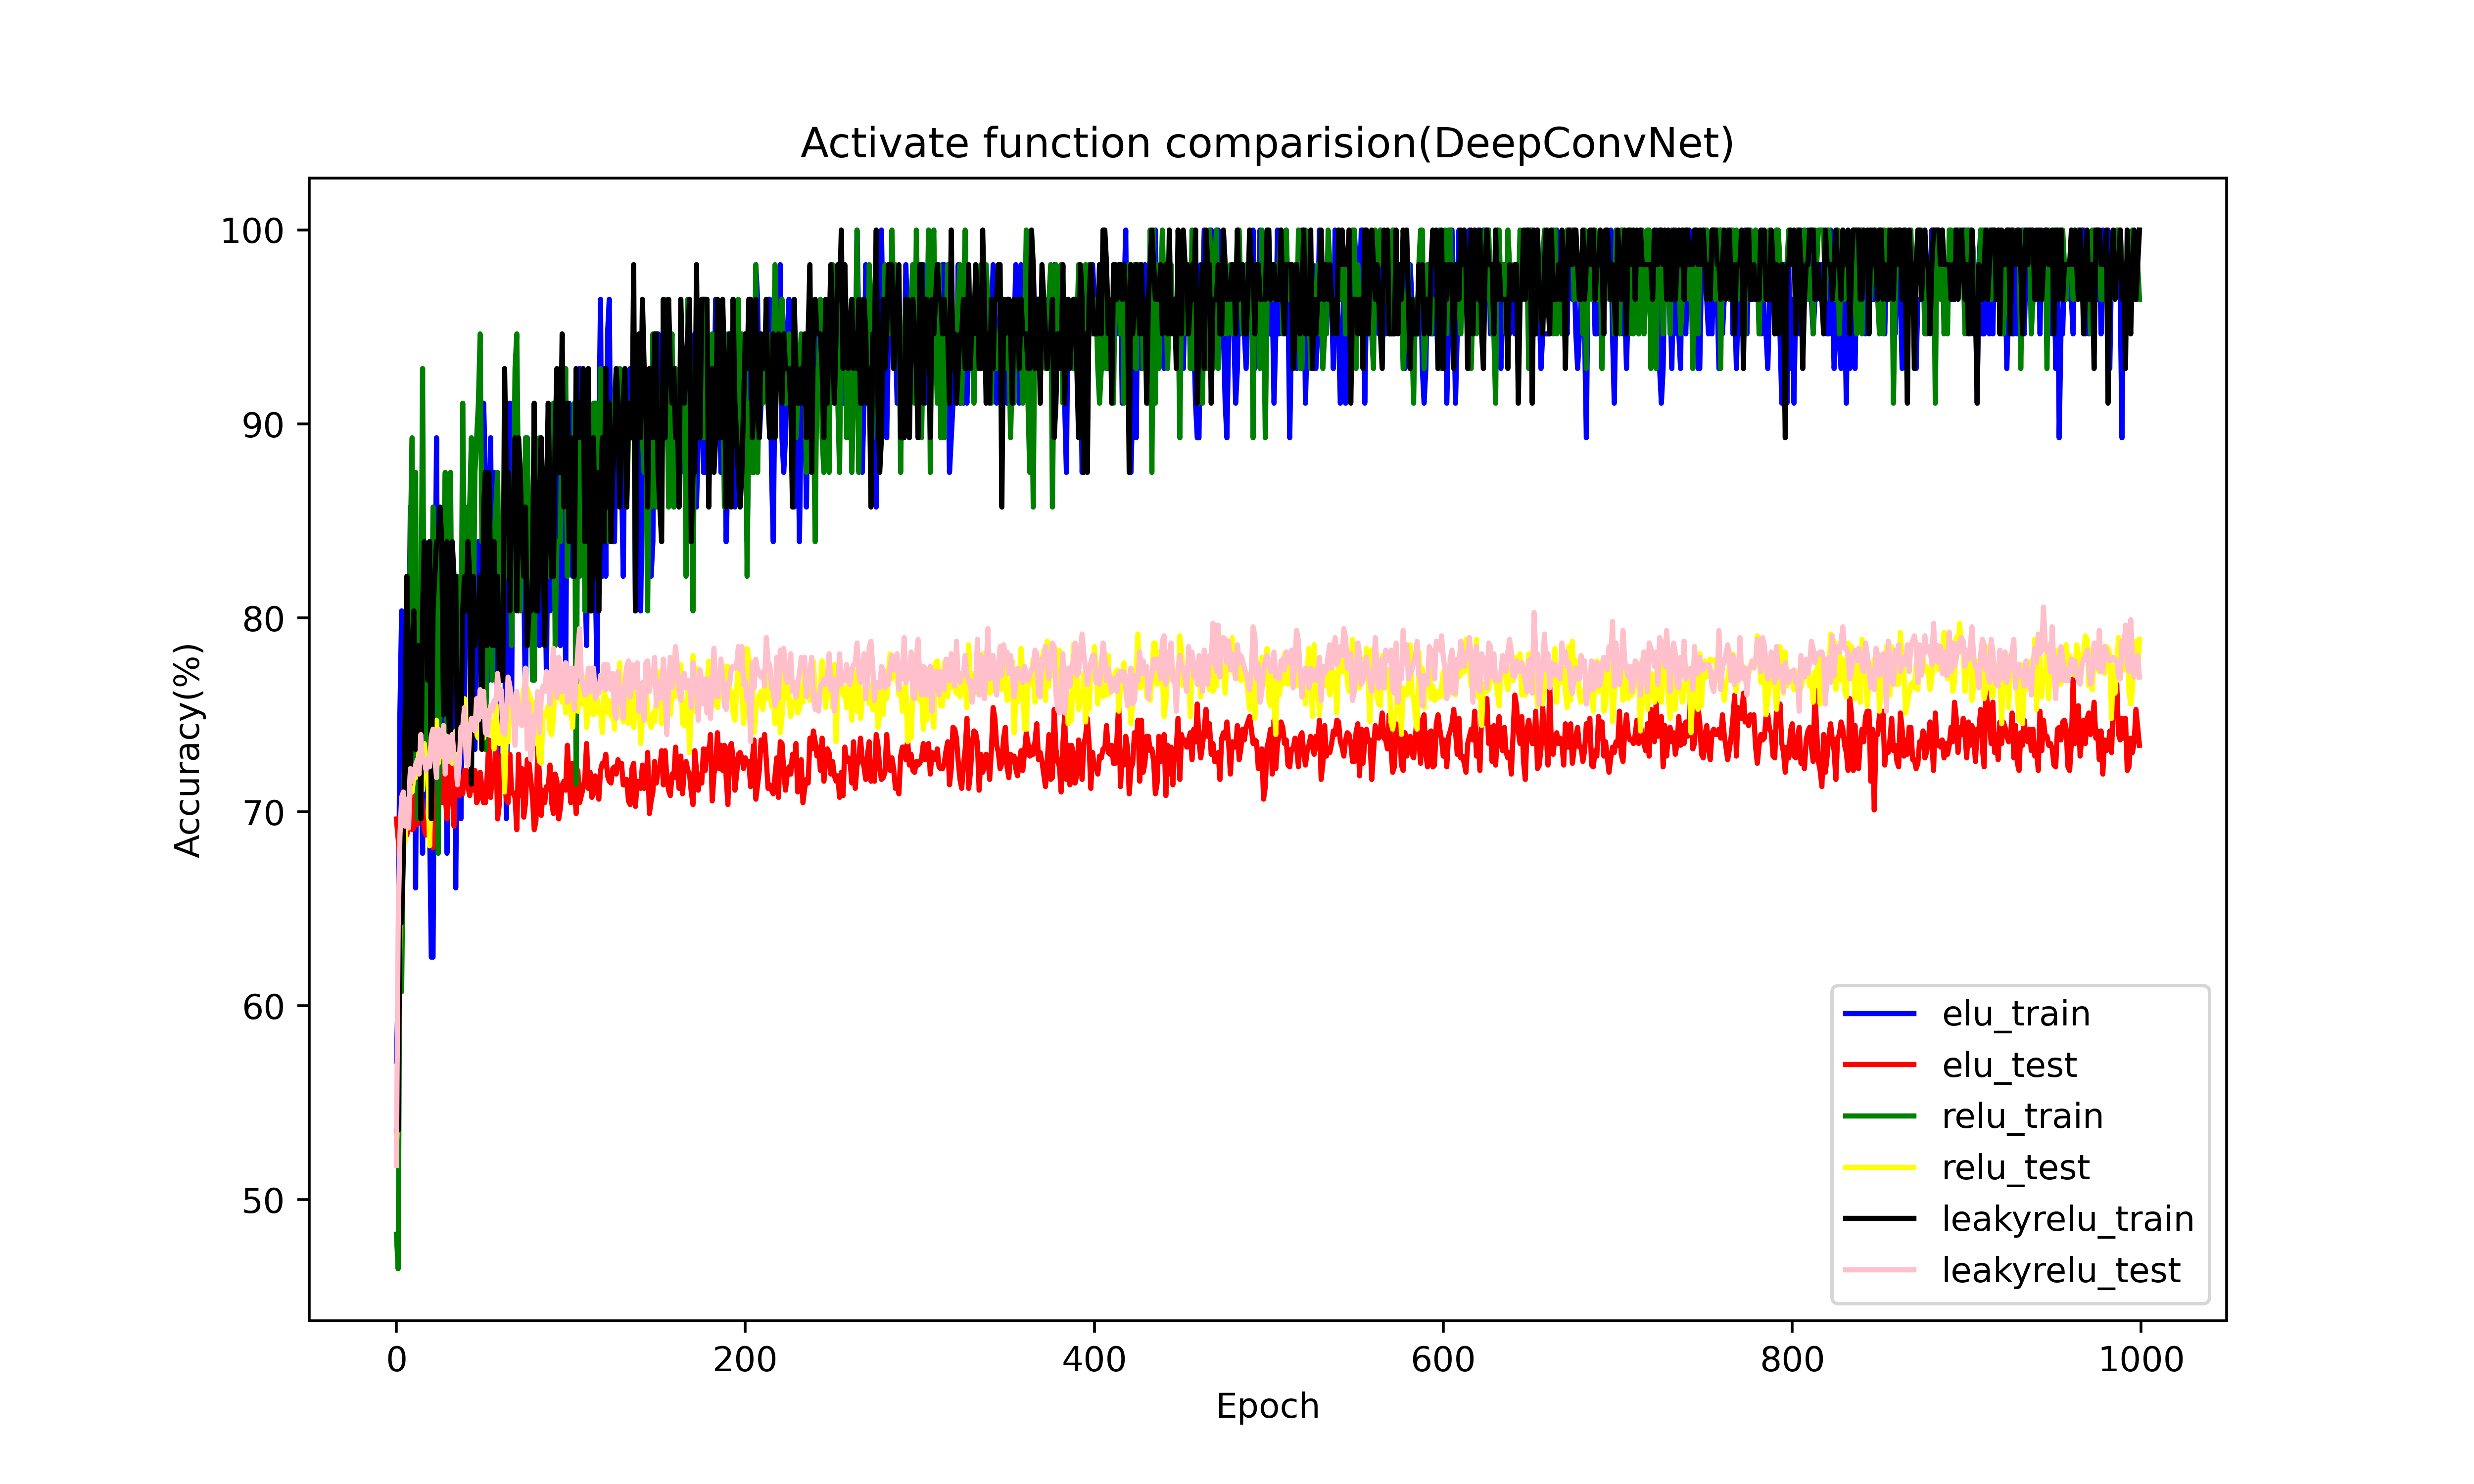

Source code (Python):
import torch
import torch.nn as nn
import torch.optim as optim
import dataloader
import matplotlib.pyplot as plt

# Deep Convolutional Neural Network
class DeepConvNet(nn.Module):
    def __init__(self, mode):
        super(DeepConvNet, self).__init__()
        if mode == "ELU":
            activate_func = nn.ELU(alpha=1.0, inplace=True)
        elif mode == "ReLU":
            activate_func = nn.ReLU(inplace=True)
        elif mode == "LeakyReLU":
            activate_func = nn.LeakyReLU(negative_slope=0.01, inplace=True)

        self.conv1 = nn.Sequential(
            nn.Conv2d(1, 25, (1, 5), stride=(1, 1), padding=(0, 2), bias=True),  # 因為table上有bias，所以這邊也要有
            # second convolutional layer
            nn.Conv2d(25, 25, (2, 1), stride=(1, 1), padding=(0, 0), bias=True),
            nn.BatchNorm2d(25, eps=1e-05, momentum=0.1, affine=True, track_running_stats=True),
            activate_func,
            nn.AvgPool2d(kernel_size=(1, 2), stride=(1, 2), padding=0),
            nn.Dropout(p=0.5)
        )
        self.conv2 = nn.Sequential(
            nn.Conv2d(25, 50, (1, 5), stride=(1, 1), padding=(0, 2), bias=True),
            nn.BatchNorm2d(50, eps=1e-05, momentum=0.1, affine=True, track_running_stats=True),
            activate_func,
            nn.AvgPool2d(kernel_size=(1, 2), stride=(1, 2), padding=0),
            nn.Dropout(p=0.5)
        )
        self.conv3 = nn.Sequential(
            nn.Conv2d(50, 100, (1, 5), stride=(1, 1), padding=(0, 2), bias=True),
            nn.BatchNorm2d(100, eps=1e-05, momentum=0.1, affine=True, track_running_stats=True),
            activate_func,
            nn.AvgPool2d(kernel_size=(1, 2), stride=(1, 2), padding=0),
            nn.Dropout(p=0.5)
        )
        self.conv4 = nn.Sequential(
            nn.Conv2d(100, 200, (1, 5), stride=(1, 1), padding=(0, 2), bias=True),
            nn.BatchNorm2d(200, eps=1e-05, momentum=0.1, affine=True, track_running_stats=True),
            activate_func,
            nn.AvgPool2d(kernel_size=(1, 2), stride=(1, 2), padding=0),
            nn.Dropout(p=0.5)
        )
        self.fc = nn.Sequential(
            nn.Linear(in_features=9200, out_features=2, bias=True)
        )

    def forward(self, x):
        x = self.conv1(x)
        x = self.conv2(x)
        x = self.conv3(x)
        x = self.conv4(x)
        x = x.view(x.size(0), -1)
        # print(x.size())
        output = self.fc(x)
        return output
    
    def train(self, train_data, train_label, test_data, test_label, epoch=1000, batch_size=256, learning_rate=1e-03):
        # loss function
        loss_func = nn.CrossEntropyLoss()
        # optimizer
        optimizer = optim.Adam(self.parameters(), lr=learning_rate)

        # establish the train and test loss list
        self.train_list = []
        self.test_list = []

        # train
        for i in range(epoch):
            # shuffle
            permutation = torch.randperm(train_data.size()[0])
            train_data = train_data[permutation]
            train_label = train_label[permutation]
            # train
            for j in range(0, train_data.size()[0], batch_size):
                # get data
                data = train_data[j:j + batch_size]
                label = train_label[j:j + batch_size]
                # forward
                out = self.forward(data)
                loss = loss_func(out, label)
                # backward
                optimizer.zero_grad()
                loss.backward()
                optimizer.step()
                
            # calculate the train accuracy
            # out = self.forward(data)  上面有計算過了不要再計算一次
            train_pred_y = torch.max(out, 1)[1].data.squeeze()
            train_accuracy = sum(train_pred_y == label) / label.size(0) * 100

            # calculate the test accuracy
            test_out = self.forward(test_data)
            pred_y = torch.max(test_out, 1)[1].data.squeeze()
            test_accuracy = sum(pred_y == test_label) / test_label.size(0) * 100

            # convert the torch tensor to numpy
            train_accuracy = train_accuracy.cpu().numpy()
            test_accuracy = test_accuracy.cpu().numpy()
            self.train_list.append(train_accuracy)
            self.test_list.append(test_accuracy)



    

    def get_train_and_test_list(self):
        return self.train_list, self.test_list
    
    # visualize the accuracy to the number of epochs and use different colors to represent the training and test accuracy
    def visualize(self, ELU_train_list, ELU_test_list, ReLU_train_list, ReLU_test_list, LeakyReLU_train_list, LeakyReLU_test_list):
        
        # set the size of the figure
        plt.figure(figsize=(10, 6))
        
        # use the original epoch number
        plt.plot(ELU_train_list, color='blue', label='elu_train')
        plt.plot(ELU_test_list, color='red', label='elu_test')
        plt.plot(ReLU_train_list, color='green', label='relu_train')
        plt.plot(ReLU_test_list, color='yellow', label='relu_test')
        plt.plot(LeakyReLU_train_list, color='black', label='leakyrelu_train')
        plt.plot(LeakyReLU_test_list, color='pink', label='leakyrelu_test')

        # add the title and labels
        plt.title('Activate function comparision(DeepConvNet)')
        plt.xlabel('Epoch')
        plt.ylabel('Accuracy(%)')
        plt.legend()
        plt.show()
        # save the figure
        plt.savefig('DeepConvNet.png', dpi=500)
    
# main function
if __name__ == '__main__':
    # import data
    train_data, train_label, test_data, test_label = dataloader.read_bci_data()

    # convert numpy to 'cuda' torch tensor
    train_data = torch.from_numpy(train_data).float().cuda()   # torch.Size([1080, 1, 2, 750])
    train_label = torch.from_numpy(train_label).long().cuda()
    test_data = torch.from_numpy(test_data).float().cuda()     # torch.Size([1080, 1, 2, 750])
    test_label = torch.from_numpy(test_label).long().cuda()

    # use gpu if available
    if torch.cuda.is_available():
        device = torch.device("cuda:0")
        print("Running on the GPU")
        print(torch.cuda.get_device_name(0))
    else:
        device = torch.device("cpu")
        print("Running on the CPU")

    ############################# DeepConvNet ################################
    # establish the list to store the accuracy
    ELU_train_list = []
    ELU_test_list = []
    ReLU_train_list = []
    ReLU_test_list = []
    LeakyReLU_train_list = []
    LeakyReLU_test_list = []

    # ELU
    model = DeepConvNet(mode = "ELU")
    model.to(device)
    model.train(train_data, train_label, test_data, test_label)
    ELU_train_list, ELU_test_list = model.get_train_and_test_list()
    # find the best test accuracy
    max_test_accuracy = max(ELU_test_list)
    print("Best ELU accuracy : {:.2f} %".format(max_test_accuracy))
    print("ELU finish")

    # ReLU
    model = DeepConvNet(mode = "ReLU")
    model.to(device)
    model.train(train_data, train_label, test_data, test_label)
    ReLU_train_list, ReLU_test_list = model.get_train_and_test_list()
    # find the best test accuracy
    max_test_accuracy = max(ReLU_test_list)
    print("Best ReLU accuracy : {:.2f} %".format(max_test_accuracy))
    print("ReLU finish")

    # LeakyReLU
    model = DeepConvNet(mode = "LeakyReLU")
    model.to(device)
    model.train(train_data, train_label, test_data, test_label)
    LeakyReLU_train_list, LeakyReLU_test_list = model.get_train_and_test_list()
    # find the best test accuracy
    max_test_accuracy = max(LeakyReLU_test_list)
    print("Best LeakyReLU accuracy : {:.2f} %".format(max_test_accuracy))
    print("LeakyReLU finish")

    # visualize the accuracy and save the figure
    model.visualize(ELU_train_list, ELU_test_list, ReLU_train_list, ReLU_test_list, LeakyReLU_train_list, LeakyReLU_test_list)
    print("Finish DeepConvNet all")